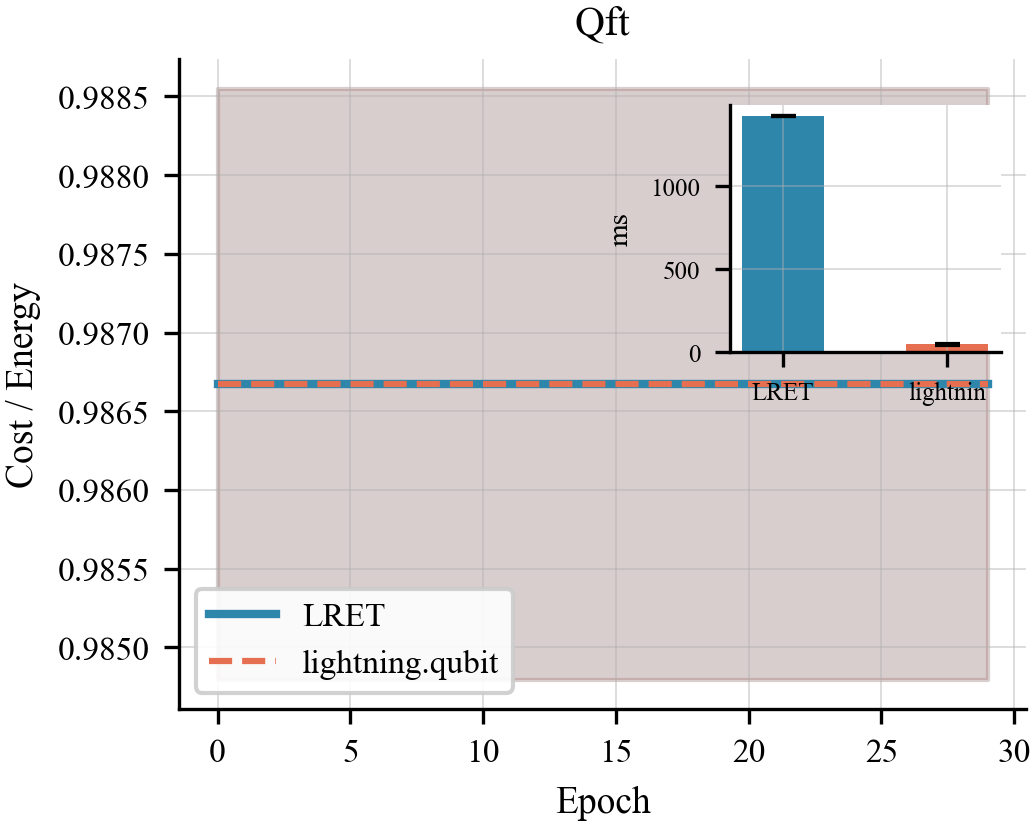

The data file committed next to this chart (first rows):
algo, epoch, lret_t0, lret_t1, comp_t0, comp_t1
qft, 0, 0.9848, 0.9886, 0.9848, 0.9886
qft, 1, 0.9848, 0.9886, 0.9848, 0.9886
qft, 2, 0.9848, 0.9886, 0.9848, 0.9886
qft, 3, 0.9848, 0.9886, 0.9848, 0.9886
qft, 4, 0.9848, 0.9886, 0.9848, 0.9886
qft, 5, 0.9848, 0.9886, 0.9848, 0.9886
qft, 6, 0.9848, 0.9886, 0.9848, 0.9886
qft, 7, 0.9848, 0.9886, 0.9848, 0.9886
qft, 8, 0.9848, 0.9886, 0.9848, 0.9886
qft, 9, 0.9848, 0.9886, 0.9848, 0.9886
qft, 10, 0.9848, 0.9886, 0.9848, 0.9886
qft, 11, 0.9848, 0.9886, 0.9848, 0.9886
qft, 12, 0.9848, 0.9886, 0.9848, 0.9886
qft, 13, 0.9848, 0.9886, 0.9848, 0.9886
qft, 14, 0.9848, 0.9886, 0.9848, 0.9886
qft, 15, 0.9848, 0.9886, 0.9848, 0.9886
qft, 16, 0.9848, 0.9886, 0.9848, 0.9886
qft, 17, 0.9848, 0.9886, 0.9848, 0.9886
qft, 18, 0.9848, 0.9886, 0.9848, 0.9886
qft, 19, 0.9848, 0.9886, 0.9848, 0.9886
qft, 20, 0.9848, 0.9886, 0.9848, 0.9886
qft, 21, 0.9848, 0.9886, 0.9848, 0.9886
qft, 22, 0.9848, 0.9886, 0.9848, 0.9886
qft, 23, 0.9848, 0.9886, 0.9848, 0.9886
qft, 24, 0.9848, 0.9886, 0.9848, 0.9886
qft, 25, 0.9848, 0.9886, 0.9848, 0.9886
qft, 26, 0.9848, 0.9886, 0.9848, 0.9886
qft, 27, 0.9848, 0.9886, 0.9848, 0.9886
qft, 28, 0.9848, 0.9886, 0.9848, 0.9886
qft, 29, 0.9848, 0.9886, 0.9848, 0.9886
